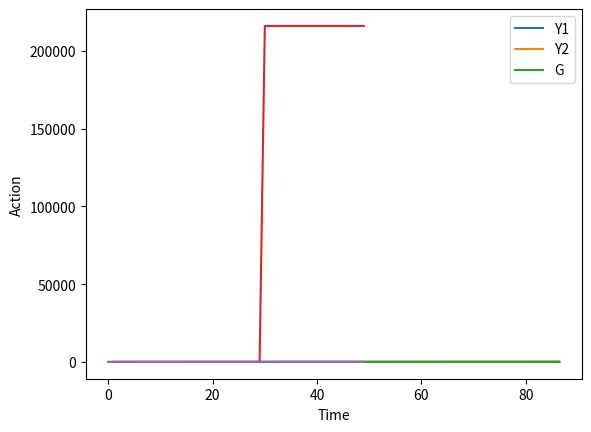

Reproduce this figure in Python.
#!/usr/bin/env python3
# -*- coding: utf-8 -*-
"""
Created on Sat Oct 31 17:46:31 2020

@author: HOAREAU.LyseMay
"""
import numpy as np
from scipy.optimize import minimize
from matplotlib import pyplot as plt

"""
Lab 1 : 
    
An investor has a fund. It has 1 million euros at time zero. It pays 5% interest per year for T=50
years. The investor cannot withdraw the invested money. But, (s)he consumes a proportion (at)
of the interest at time t and reinvests the rest. What should the investor do to maximize the
consumption before T ?

"""

r = 0.05
T = 50

X = np.zeros((T,1))
X[0] = 1000000

#A = np.arange(0,1,1/(T-1))
A = np.arange(0,1,1/(T-1))

W = np.zeros((T,1))
rho = np.zeros((T,1))
rho[-1] = 1 
time = np.array([i for i in range(0,T)])


"Question 1) Implement the bang-bang controller described in class using the programming language Python"

def plant(A): #équation de Plant
    for i in range (1,T):
        X[i] = X[i-1] + r*X[i-1]*(1-A[i-1])
    return X

def Bellman():
    for i in range (T,0,-1):
        
        if r >= 1/rho[i-1]:
            rho[i-2]=(1+r) * rho[i-1]
            A[i-2] = 0
        if r < 1/rho[i-1]:
            rho[i-2] = 1 + rho[i-1]
            A[i-2] = 1
        rho[-1] = 1 
        
    X = plant(A)
    for i in range (0,T):
        W[i] = r * X[i] * rho[i]
    return rho,A,X,W


rho,A,X,W = Bellman() 
A[-1] = 1   
gama = np.zeros((T,1))
#plt.plot(time,X)
def gamma():
    for i in range(1,T):
        gama[i-1] =  (1+r) * rho[i] + (1+r*rho[i])*A[i-1] 
    return gama

Y1 = (1 + rho)
Y2 = (1 + r )* rho

G = gamma()

plt.plot(rho,Y1,label = 'Y1')
plt.plot(rho,Y2,label = 'Y2')
plt.ylabel("y")
plt.xlabel("rho")
plt.plot(rho,G, label = 'G')
plt.legend()
#plt.xlim(10,40)
#plt.ylim(10,40)
plt.show()


"Question 2) Compute the corresponding total consumption and find the sequence of optimal actions."

def consumption(A):
    X_cons = np.zeros((T,1))
    S=0
    for i in range (1,T+1):
        X_cons[i-1] = r*X[i-1]*A[i-1]
        S += X_cons[i-1]
    return X_cons,S

X_cons,S = consumption(A)
print("Total Consumption : ",S)


"Question 3) Plot the consumption as a function of time."

plt.plot(time,X_cons)
plt.ylabel("Consommation")
plt.xlabel("Time")
plt.show()



"Question 4) Plot the action sequence as a function of time."

plt.plot(time,A)
plt.ylabel("Action")
plt.xlabel("Time")
plt.show()


"Question 5) Choose a couple of other strategies (controllers) to compare their respective total consumption to that obtained using the bang-bang approach."


